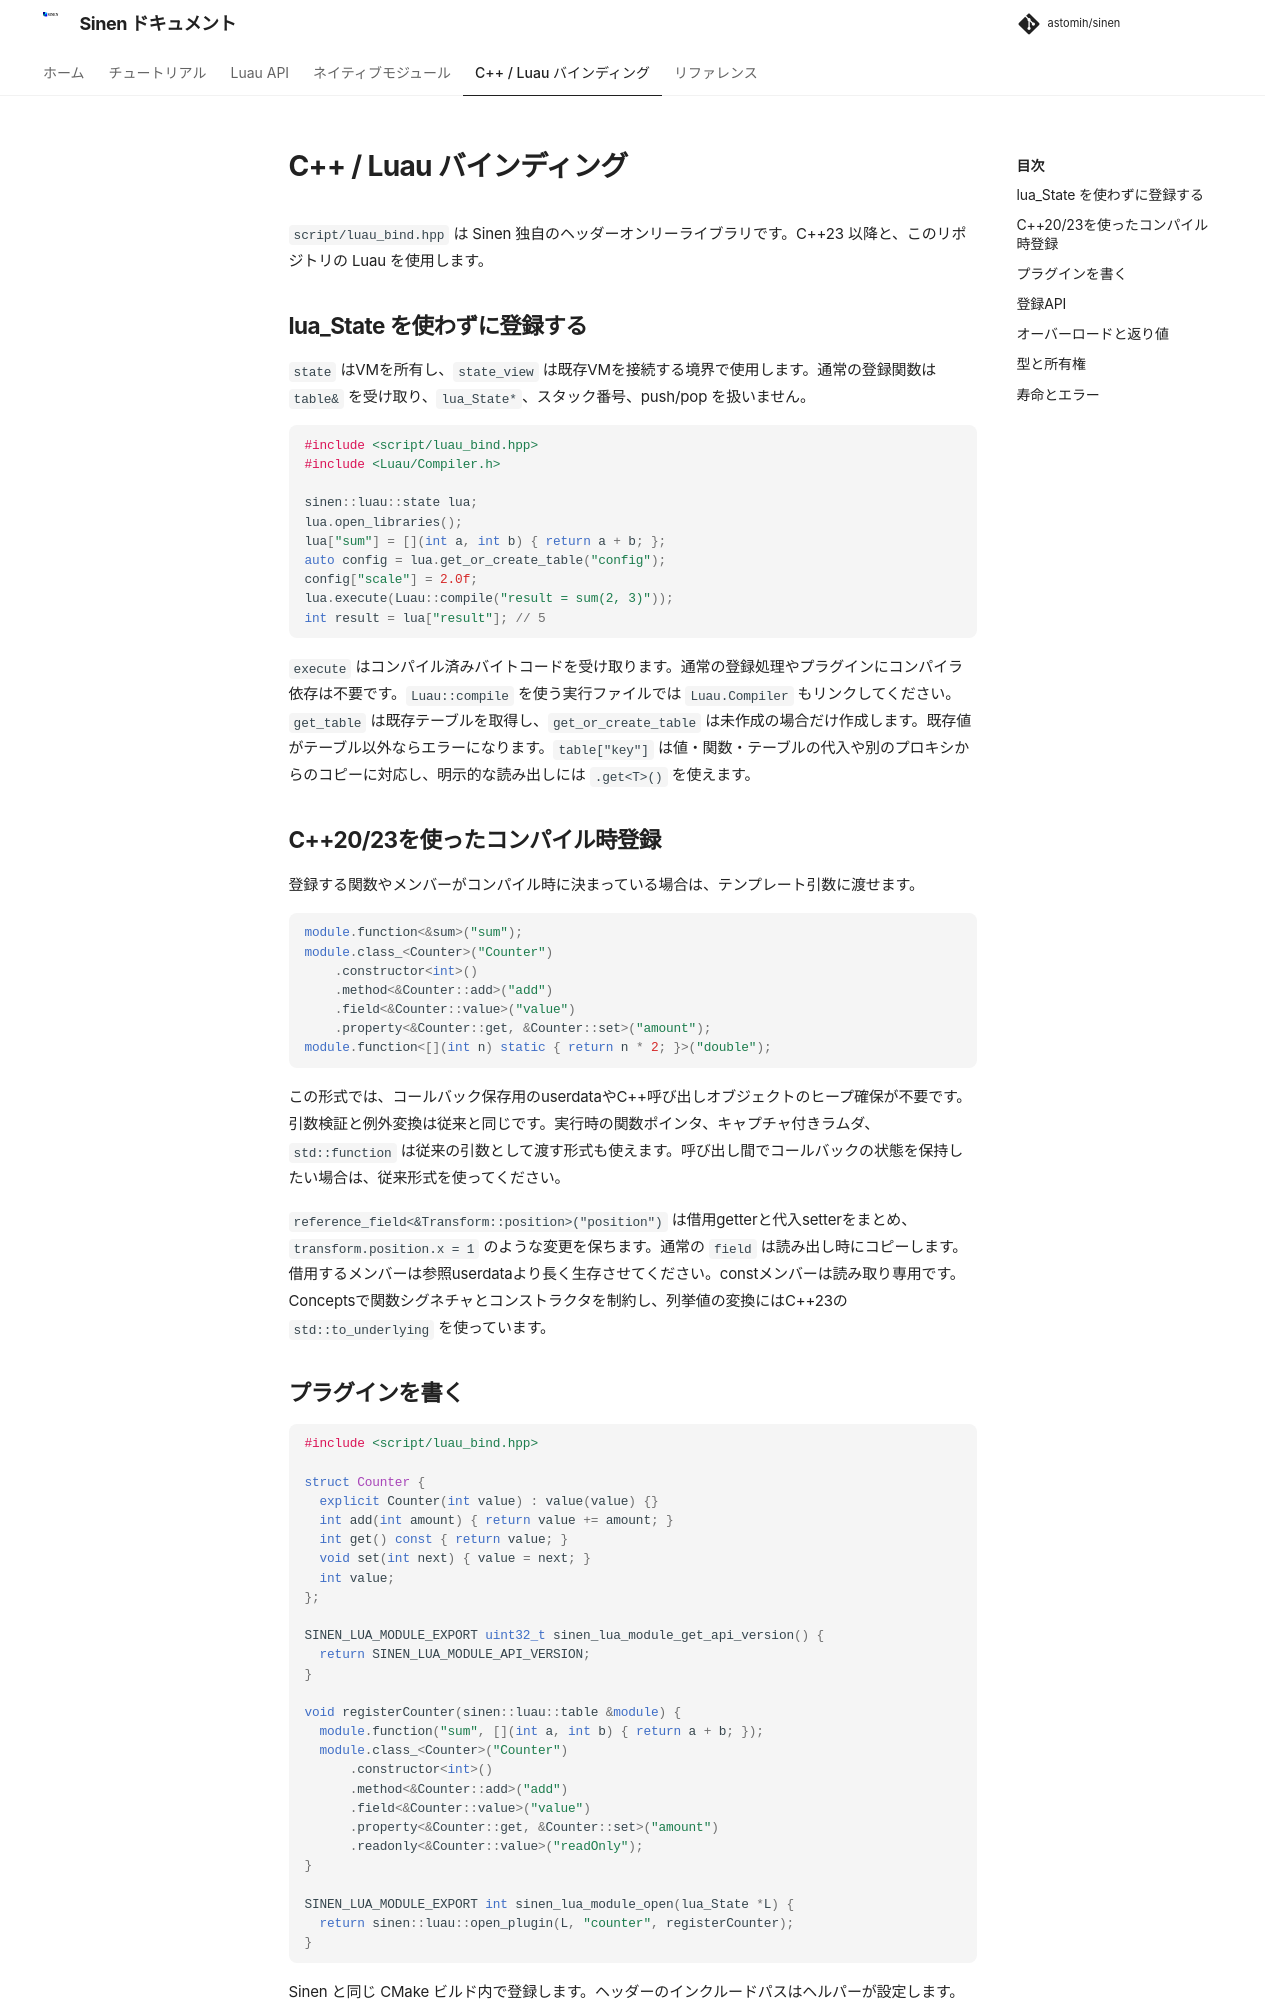

repository: astomih/sinen · page: luau_bind/index.html · generator: mkdocs

# C++ / Luau バインディング

`script/luau_bind.hpp` は Sinen 独自のヘッダーオンリーライブラリです。C++23 以降と、このリポジトリの Luau を使用します。

## lua_State を使わずに登録する

`state` はVMを所有し、`state_view` は既存VMを接続する境界で使用します。通常の登録関数は `table&` を受け取り、`lua_State*`、スタック番号、push/pop を扱いません。

```cpp
#include <script/luau_bind.hpp>
#include <Luau/Compiler.h>

sinen::luau::state lua;
lua.open_libraries();
lua["sum"] = [](int a, int b) { return a + b; };
auto config = lua.get_or_create_table("config");
config["scale"] = 2.0f;
lua.execute(Luau::compile("result = sum(2, 3)"));
int result = lua["result"]; // 5
```

`execute` はコンパイル済みバイトコードを受け取ります。通常の登録処理やプラグインにコンパイラ依存は不要です。`Luau::compile` を使う実行ファイルでは `Luau.Compiler` もリンクしてください。`get_table` は既存テーブルを取得し、`get_or_create_table` は未作成の場合だけ作成します。既存値がテーブル以外ならエラーになります。`table["key"]` は値・関数・テーブルの代入や別のプロキシからのコピーに対応し、明示的な読み出しには `.get<T>()` を使えます。

## C++20/23を使ったコンパイル時登録

登録する関数やメンバーがコンパイル時に決まっている場合は、テンプレート引数に渡せます。

```cpp
module.function<&sum>("sum");
module.class_<Counter>("Counter")
    .constructor<int>()
    .method<&Counter::add>("add")
    .field<&Counter::value>("value")
    .property<&Counter::get, &Counter::set>("amount");
module.function<[](int n) static { return n * 2; }>("double");
```

この形式では、コールバック保存用のuserdataやC++呼び出しオブジェクトのヒープ確保が不要です。引数検証と例外変換は従来と同じです。実行時の関数ポインタ、キャプチャ付きラムダ、`std::function` は従来の引数として渡す形式も使えます。呼び出し間でコールバックの状態を保持したい場合は、従来形式を使ってください。

`reference_field<&Transform::position>("position")` は借用getterと代入setterをまとめ、`transform.position.x = 1` のような変更を保ちます。通常の `field` は読み出し時にコピーします。借用するメンバーは参照userdataより長く生存させてください。constメンバーは読み取り専用です。Conceptsで関数シグネチャとコンストラクタを制約し、列挙値の変換にはC++23の `std::to_underlying` を使っています。
